Run: headless pygame with SDL's dummy video driver; simulated clock (each Clock.tick advances the game by its frame time, no real sleeping); random seed 0; keys injected as events and as key.get_pressed() state; no mouse input.
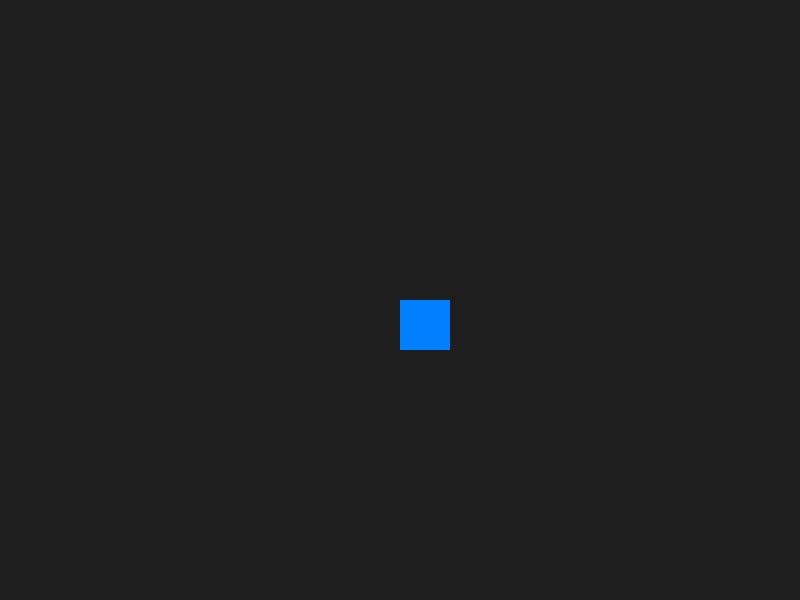
Frame 1 of 4 · flips 1–60 · no input
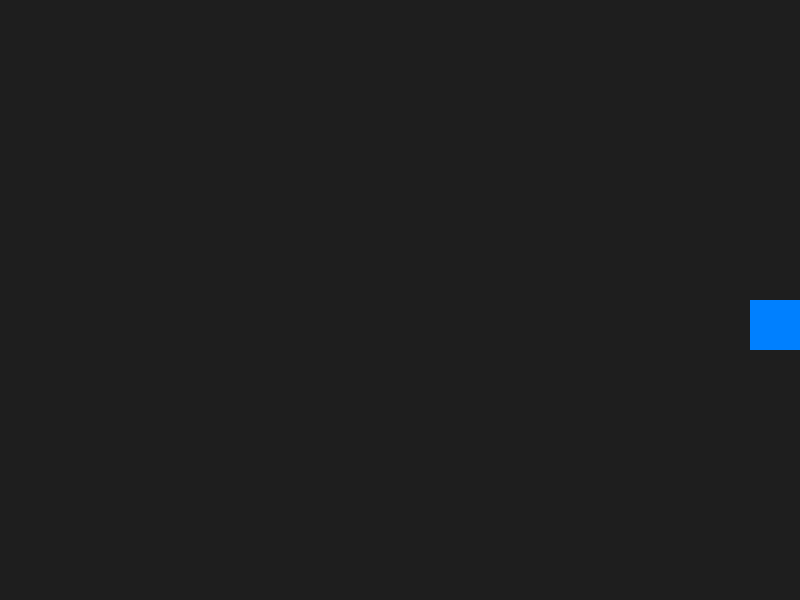
Frame 2 of 4 · flips 61–180 · tapped SPACE, RETURN · held RIGHT (→), D
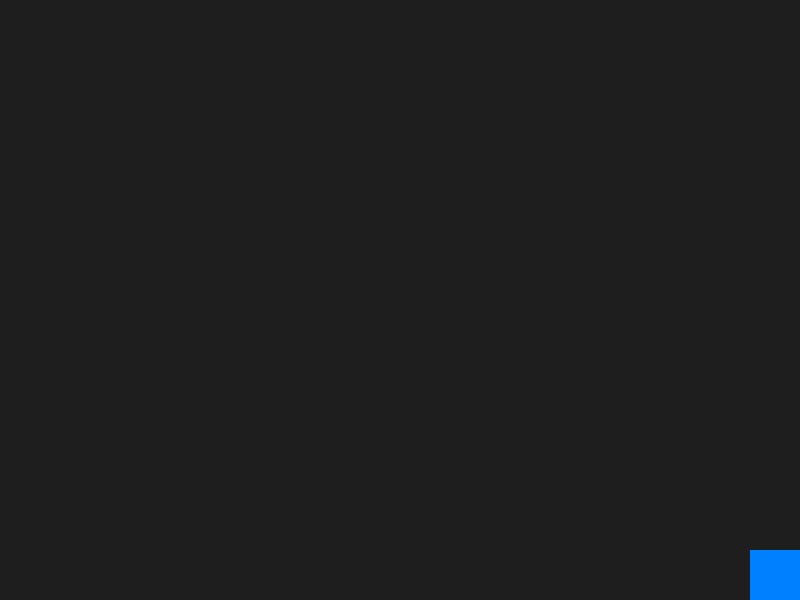
Frame 3 of 4 · flips 181–300 · held DOWN (↓), S
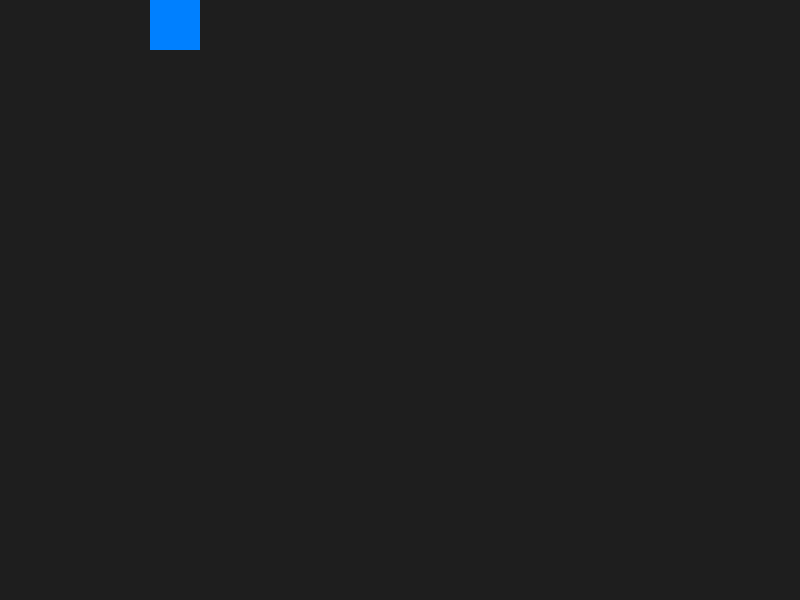
Frame 4 of 4 · flips 301–420 · held LEFT (←), A, UP (↑), W

The pygame program that drew these frames:

import pygame
import sys

# 初期化
pygame.init()

# 画面サイズ
WIDTH, HEIGHT = 800, 600
screen = pygame.display.set_mode((WIDTH, HEIGHT))
pygame.display.set_caption("test")

# プレイヤー設定
player_size = 50
player_color = (0, 128, 255)
player_x, player_y = WIDTH // 2, HEIGHT // 2
player_speed = 5

# ゲームループ
clock = pygame.time.Clock()
while True:
    for event in pygame.event.get():
        if event.type == pygame.QUIT:
            pygame.quit()
            sys.exit()

    # キー入力の取得
    keys = pygame.key.get_pressed()
    if keys[pygame.K_w]:
        player_y -= player_speed
    if keys[pygame.K_s]:
        player_y += player_speed
    if keys[pygame.K_a]:
        player_x -= player_speed
    if keys[pygame.K_d]:
        player_x += player_speed

    # 画面外に出ないように制御
    player_x = max(0, min(WIDTH - player_size, player_x))
    player_y = max(0, min(HEIGHT - player_size, player_y))

    # 描画
    screen.fill((30, 30, 30))  # 背景を黒に近い色に
    pygame.draw.rect(screen, player_color, (player_x, player_y, player_size, player_size))
    pygame.display.flip()

    clock.tick(60)  # 60FPS
